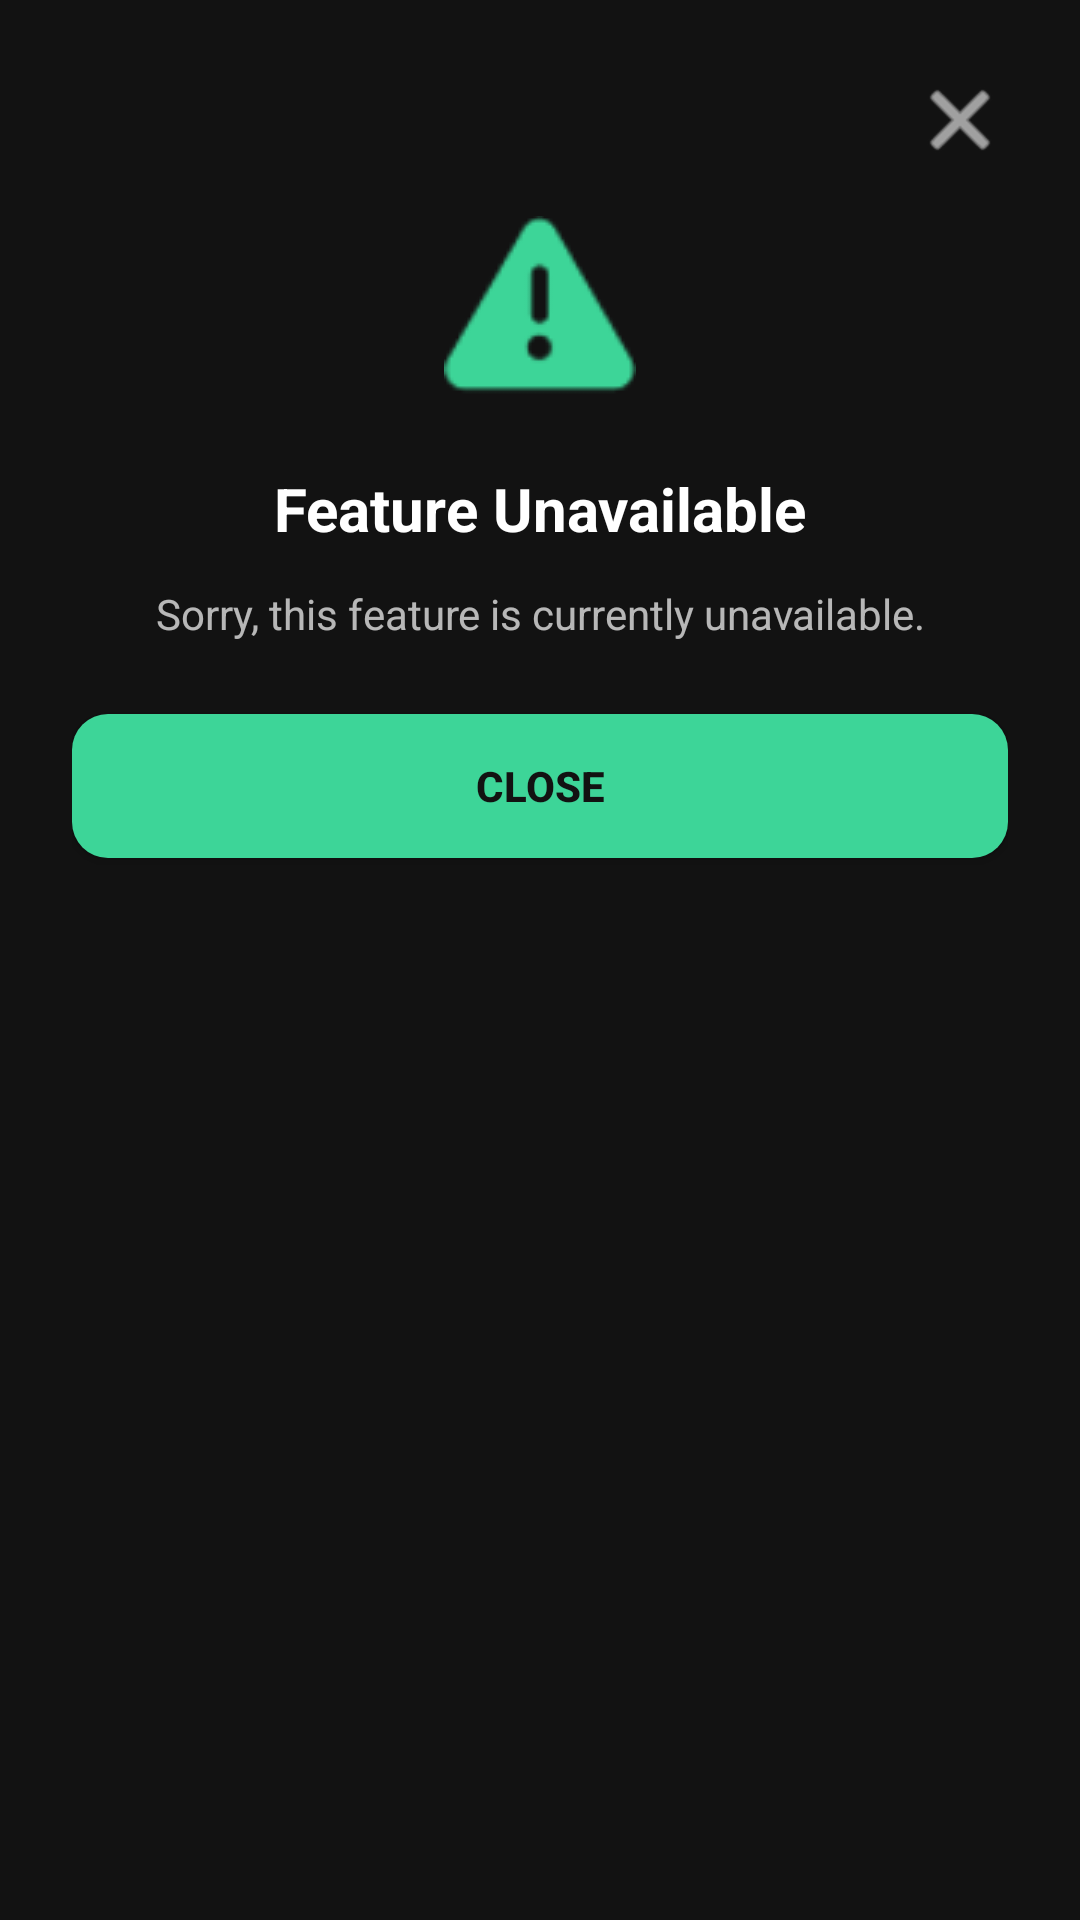

Write the Android layout XML for this screen, with the resource values it uses.
<!-- AndroidManifest.xml: application theme Theme.Fitt_buddy -->
<!-- res/layout/dialog_feature_unavailable.xml -->
<?xml version="1.0" encoding="utf-8"?>
<androidx.constraintlayout.widget.ConstraintLayout xmlns:android="http://schemas.android.com/apk/res/android"
    xmlns:app="http://schemas.android.com/apk/res-auto"
    android:layout_width="match_parent"
    android:layout_height="wrap_content"
    android:background="@drawable/bg_card_unselected"
    android:padding="24dp">

    <ImageButton
        android:id="@+id/btn_close"
        android:layout_width="32dp"
        android:layout_height="32dp"
        android:background="?attr/selectableItemBackgroundBorderless"
        android:src="@android:drawable/ic_menu_close_clear_cancel"
        app:layout_constraintEnd_toEndOf="parent"
        app:layout_constraintTop_toTopOf="parent"
        app:tint="@color/white" />

    <ImageView
        android:id="@+id/iv_icon"
        android:layout_width="64dp"
        android:layout_height="64dp"
        android:layout_marginTop="16dp"
        android:src="@android:drawable/ic_dialog_alert"
        app:layout_constraintEnd_toEndOf="parent"
        app:layout_constraintStart_toStartOf="parent"
        app:layout_constraintTop_toBottomOf="@id/btn_close"
        app:tint="@color/primary_green" />

    <TextView
        android:id="@+id/tv_title"
        android:layout_width="wrap_content"
        android:layout_height="wrap_content"
        android:layout_marginTop="20dp"
        android:text="Feature Unavailable"
        android:textColor="@color/white"
        android:textSize="20sp"
        android:textStyle="bold"
        app:layout_constraintEnd_toEndOf="parent"
        app:layout_constraintStart_toStartOf="parent"
        app:layout_constraintTop_toBottomOf="@id/iv_icon" />

    <TextView
        android:id="@+id/tv_message"
        android:layout_width="match_parent"
        android:layout_height="wrap_content"
        android:layout_marginTop="12dp"
        android:gravity="center"
        android:text="Sorry, this feature is currently unavailable."
        android:textColor="@color/white"
        android:alpha="0.7"
        android:textSize="14sp"
        app:layout_constraintTop_toBottomOf="@id/tv_title" />

    <androidx.appcompat.widget.AppCompatButton
        android:id="@+id/btn_ok"
        android:layout_width="match_parent"
        android:layout_height="48dp"
        android:layout_marginTop="24dp"
        android:background="@drawable/bg_get_started"
        android:text="CLOSE"
        android:textColor="@color/bg_dark"
        android:textStyle="bold"
        app:layout_constraintTop_toBottomOf="@id/tv_message" />

</androidx.constraintlayout.widget.ConstraintLayout>
<!-- resources referenced by this layout -->
<resources>
  <color name="bg_dark">#121212</color>
  <color name="primary_green">#3DD598</color>
  <color name="white">#FFFFFFFF</color>
  <!-- drawable bg_get_started (drawable) -->
  <?xml version="1.0" encoding="utf-8"?>
  <shape xmlns:android="http://schemas.android.com/apk/res/android">
      <solid android:color="#3DD598" />
      <corners android:radius="12dp" />
  </shape>
  <style name="Theme.Fitt_buddy" parent="Base.Theme.Fitt_buddy" />
  <style name="Base.Theme.Fitt_buddy" parent="Theme.Material3.DayNight.NoActionBar">
          
          <item name="android:windowBackground">@color/background</item>
          <item name="android:textColorPrimary">@color/text_primary</item>
          <item name="android:textColorSecondary">@color/text_secondary</item>
  
          
          <item name="colorPrimary">@color/primary_green</item>
  
          
          <item name="colorSecondaryContainer">@color/primary_green_alpha</item>
          
          <item name="colorOnSecondaryContainer">@color/primary_green</item>
      </style>
  <color name="background">@color/bg_dark</color>
  <color name="text_primary">@color/text_primary_dark</color>
  <color name="text_secondary">@color/text_secondary_dark</color>
  <color name="primary_green_alpha">#333DD598</color>
  <color name="text_primary_dark">#FFFFFF</color>
  <color name="text_secondary_dark">#B3FFFFFF</color>
</resources>
